Run: headless pygame with SDL's dummy video driver; simulated clock (each Clock.tick advances the game by its frame time, no real sleeping); random seed 0; keys injected as events and as key.get_pressed() state; no mouse input.
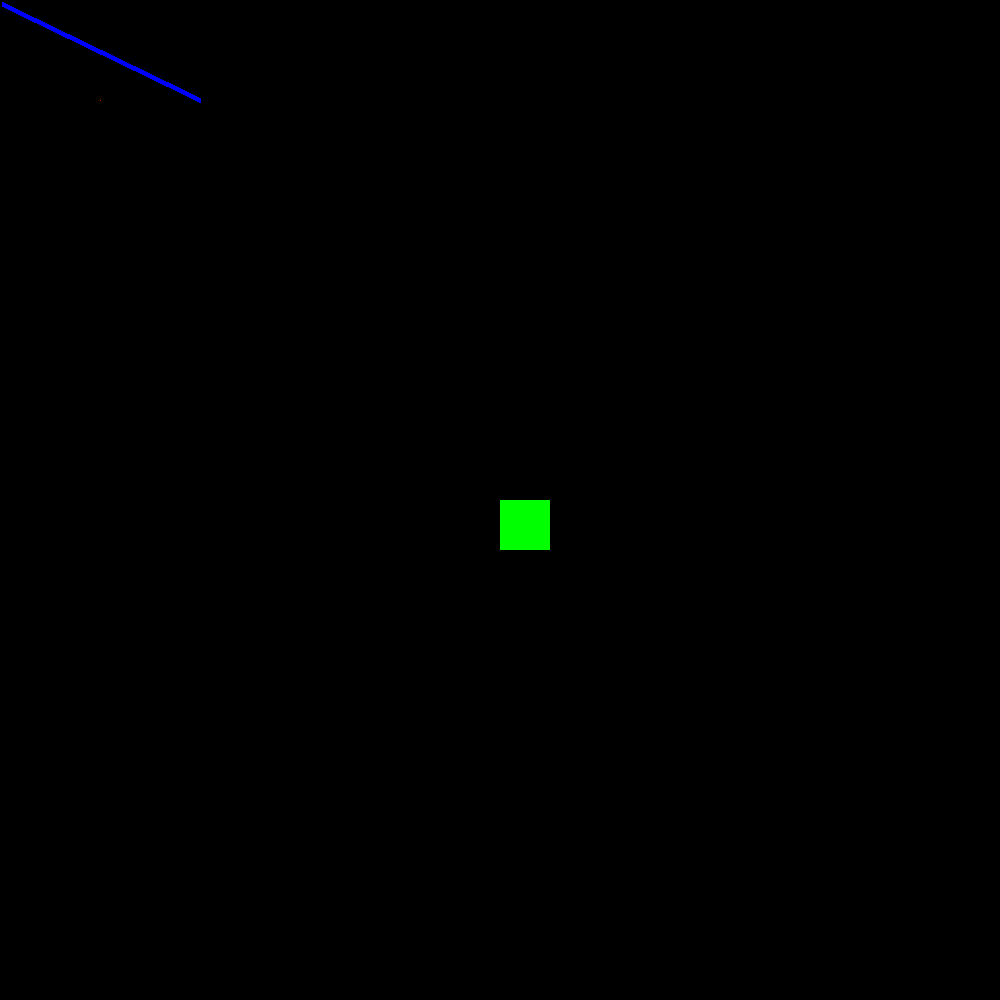
Frame 1 of 4 · flips 1–60 · no input
Frame 2 of 4 · flips 61–180 · tapped SPACE, RETURN · held RIGHT (→), D · screen unchanged from frame 1, image omitted
Frame 3 of 4 · flips 181–300 · held DOWN (↓), S · screen unchanged from frame 2, image omitted
Frame 4 of 4 · flips 301–420 · held LEFT (←), A, UP (↑), W · screen unchanged from frame 3, image omitted

The pygame program that drew these frames:

import pygame

pygame.init()

white = (255,255,255)
black = (0,0,0)
red =(255,0,0)
green = (0,255,0)
blue = (0,0,255)

disp_width = 1000
disp_height = 1000

gameDisplay = pygame.display.set_mode((disp_width,disp_height))
gameDisplay.fill(black)
y = [1,2,3] #dist = []
x = [5,4,6] #dist = []

#for i in range(2):
#    y.append(i)
 #   print y

#A DOT
array = pygame.PixelArray(gameDisplay)
array[100][100] = red
#A line
pygame.draw.line(gameDisplay, blue, (y[1],x[1]),(200,100),5)
#A rectangle
pygame.draw.rect(gameDisplay, green,(disp_width/2,disp_height/2,50,50))
#a circle
while True:
    for event in pygame.event.get():
        if event.type == pygame.QUIT:
            pygame.quit()
            quit()

    pygame.display.update()    


 #   y.append(distance('cm'))
    
